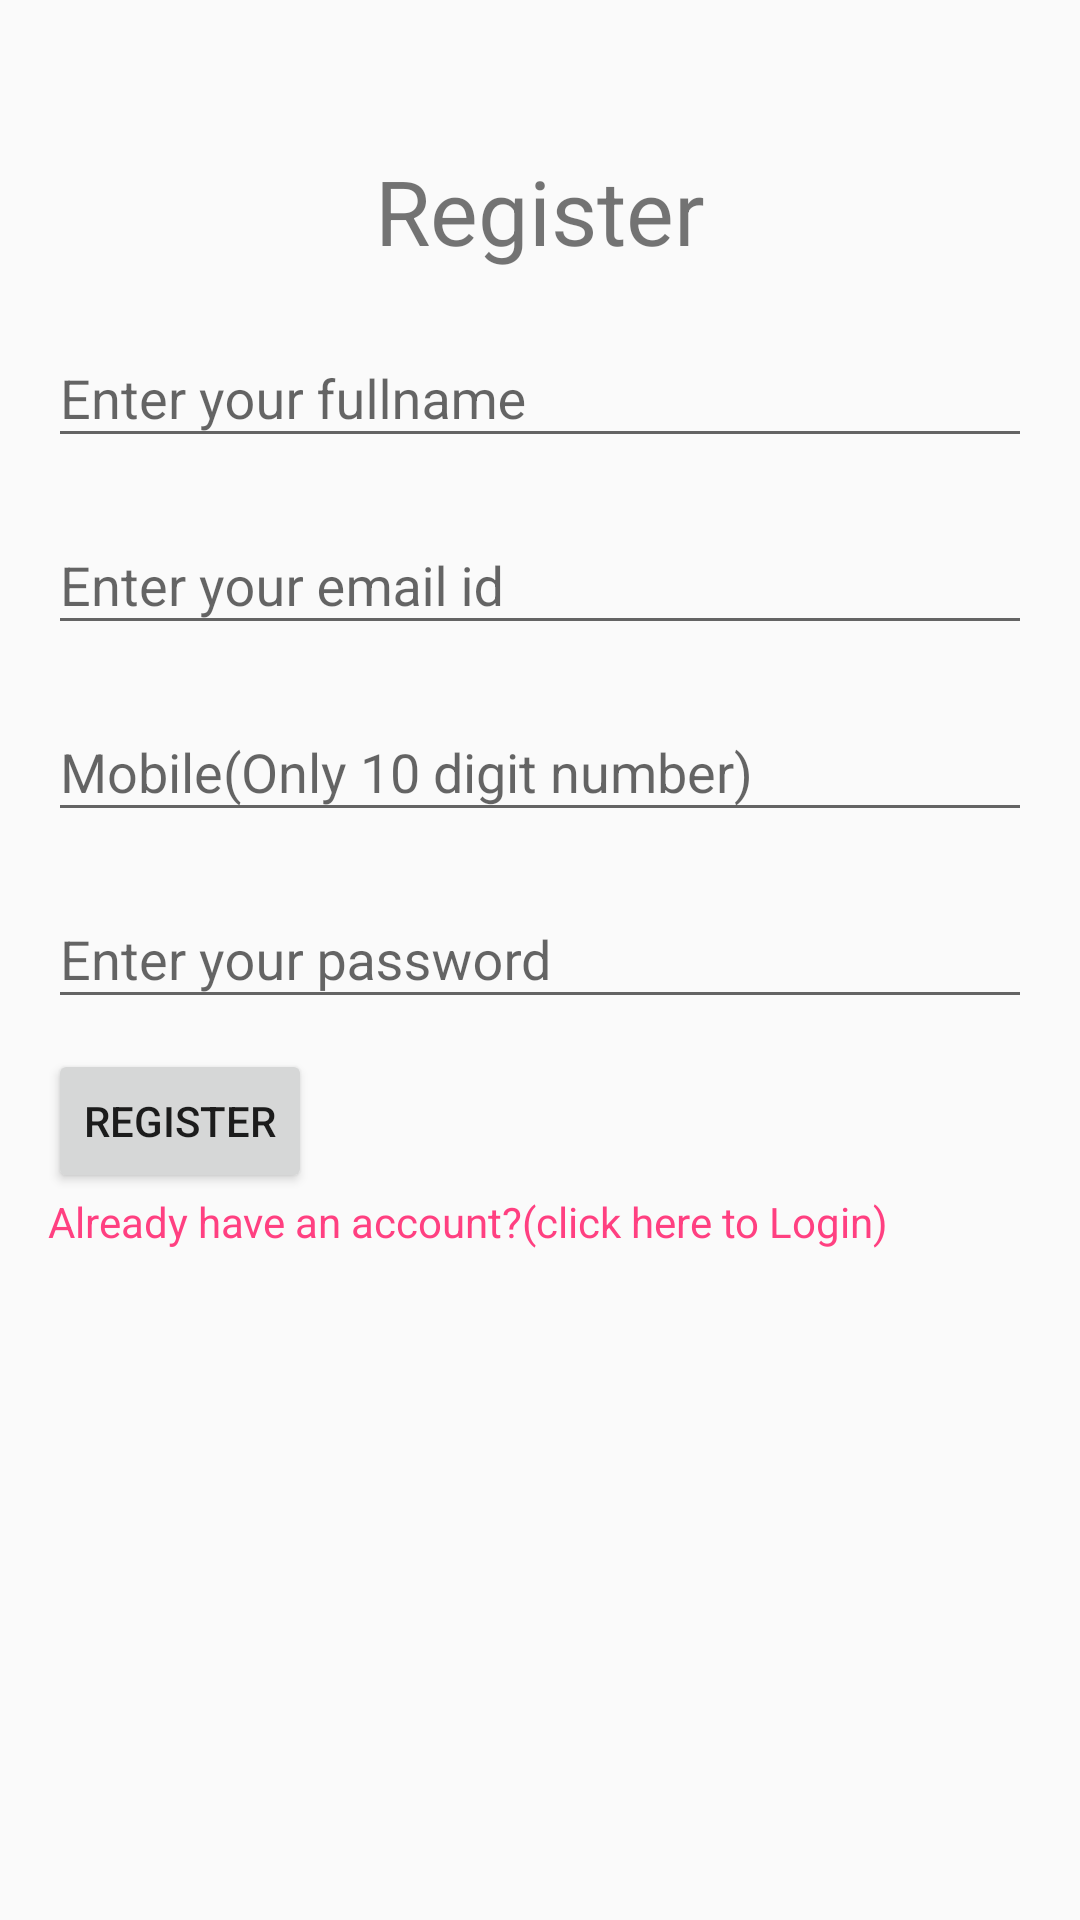

Write the Android layout XML for this screen, with the resource values it uses.
<!-- AndroidManifest.xml: application theme AppTheme -->
<!-- res/layout/activity_registration.xml -->
<?xml version="1.0" encoding="utf-8"?>
<ScrollView
    xmlns:android="http://schemas.android.com/apk/res/android"
    android:layout_width="match_parent"
    android:layout_height="match_parent">
<LinearLayout
    xmlns:android="http://schemas.android.com/apk/res/android"
    android:orientation="vertical"
    android:layout_width="match_parent"
    android:layout_height="match_parent"
    android:layout_marginLeft="@dimen/dimen_16"
    android:layout_marginRight="@dimen/dimen_16"
    >
    <android.support.v7.widget.AppCompatImageView
        android:id="@+id/imgLogo"
        android:layout_width="@dimen/dimen_50"
        android:layout_height="@dimen/dimen_50"
        android:layout_gravity="center"
        android:src="@drawable/todologo" />

    <android.support.v7.widget.AppCompatTextView
        android:layout_width="wrap_content"
        android:layout_height="wrap_content"
        android:layout_gravity="center"
        android:text="@string/register_here"
        android:textSize="@dimen/dimen_30" />

    <android.support.design.widget.TextInputLayout
        android:id="@+id/txtFullname"
        android:layout_width="match_parent"
        android:layout_height="wrap_content"
        android:layout_marginTop="@dimen/dimen_10">

    
    <android.support.v7.widget.AppCompatEditText
        android:id="@+id/editViewFullName"
        android:layout_width="match_parent"
        android:layout_height="wrap_content"
        android:layout_marginTop="@dimen/dimen_10"
        android:hint="Enter your fullname"
        android:maxLines="1" />
    </android.support.design.widget.TextInputLayout>

    <android.support.design.widget.TextInputLayout
        android:id="@+id/txtEmail"
        android:layout_width="match_parent"
        android:layout_height="wrap_content"
        android:layout_marginTop="@dimen/dimen_10">

        
        <android.support.v7.widget.AppCompatEditText
            android:id="@+id/editViewEmail"
            android:layout_width="match_parent"
            android:layout_height="wrap_content"
            android:layout_marginTop="@dimen/dimen_10"
            android:hint="Enter your email id"
            android:maxLines="1" />
    </android.support.design.widget.TextInputLayout>

    
    <android.support.design.widget.TextInputLayout
        android:id="@+id/txtMobile"
        android:layout_width="match_parent"
        android:layout_height="wrap_content"
        android:layout_marginTop="@dimen/dimen_10">

        
        <android.support.v7.widget.AppCompatEditText
            android:id="@+id/editViewMobile"
            android:layout_width="match_parent"
            android:layout_height="wrap_content"
            android:layout_marginTop="@dimen/dimen_10"
            android:hint="@string/txtMobile"
            android:maxLines="1" />

    </android.support.design.widget.TextInputLayout>
    
    <android.support.design.widget.TextInputLayout
        android:id="@+id/txtPass"
        android:layout_width="match_parent"
        android:layout_height="wrap_content"
        android:layout_marginTop="@dimen/dimen_10">

        
        <android.support.v7.widget.AppCompatEditText
            android:id="@+id/editViewPass"
            android:layout_width="match_parent"
            android:layout_height="wrap_content"
            android:layout_marginTop="@dimen/dimen_10"
            android:hint="Enter your password"
            android:inputType="textPassword"
            android:maxLines="1" />

    </android.support.design.widget.TextInputLayout>
    
    <android.support.v7.widget.AppCompatButton
        android:id="@+id/btnRegistration"
        android:layout_width="wrap_content"
        android:layout_height="wrap_content"
        android:layout_marginTop="@dimen/dimen_10"
        android:text="@string/btnRegistration" />

    
    <android.support.v7.widget.AppCompatTextView
        android:id="@+id/txtAlreadyAccount"
        android:layout_width="wrap_content"
        android:layout_height="wrap_content"
        android:layout_marginBottom="@dimen/dimen_50"
        android:text="@string/txtAlreadyAccount"
        android:textColor="@color/colorAccent" />




</LinearLayout>
    </ScrollView>
<!-- resources referenced by this layout -->
<resources>
  <color name="colorAccent">#FF4081</color>
  <dimen name="dimen_10">10dp</dimen>
  <dimen name="dimen_16">16dp</dimen>
  <dimen name="dimen_30">30dp</dimen>
  <dimen name="dimen_50">50dp</dimen>
  <string name="btnRegistration">Register</string>
  <string name="register_here">Register</string>
  <string name="txtAlreadyAccount">Already have an account?(click here to Login)</string>
  <string name="txtMobile">Mobile(Only 10 digit number)</string>
  <style name="AppTheme" parent="Theme.AppCompat.Light">
          
          <item name="colorPrimary">@color/keep_color</item>
          
          <item name="colorAccent">@color/colorAccent</item>
          <item name="android:windowContentTransitions" tools:targetApi="lollipop">true</item>
      </style>
  <color name="keep_color">#ffbb00</color>
</resources>
